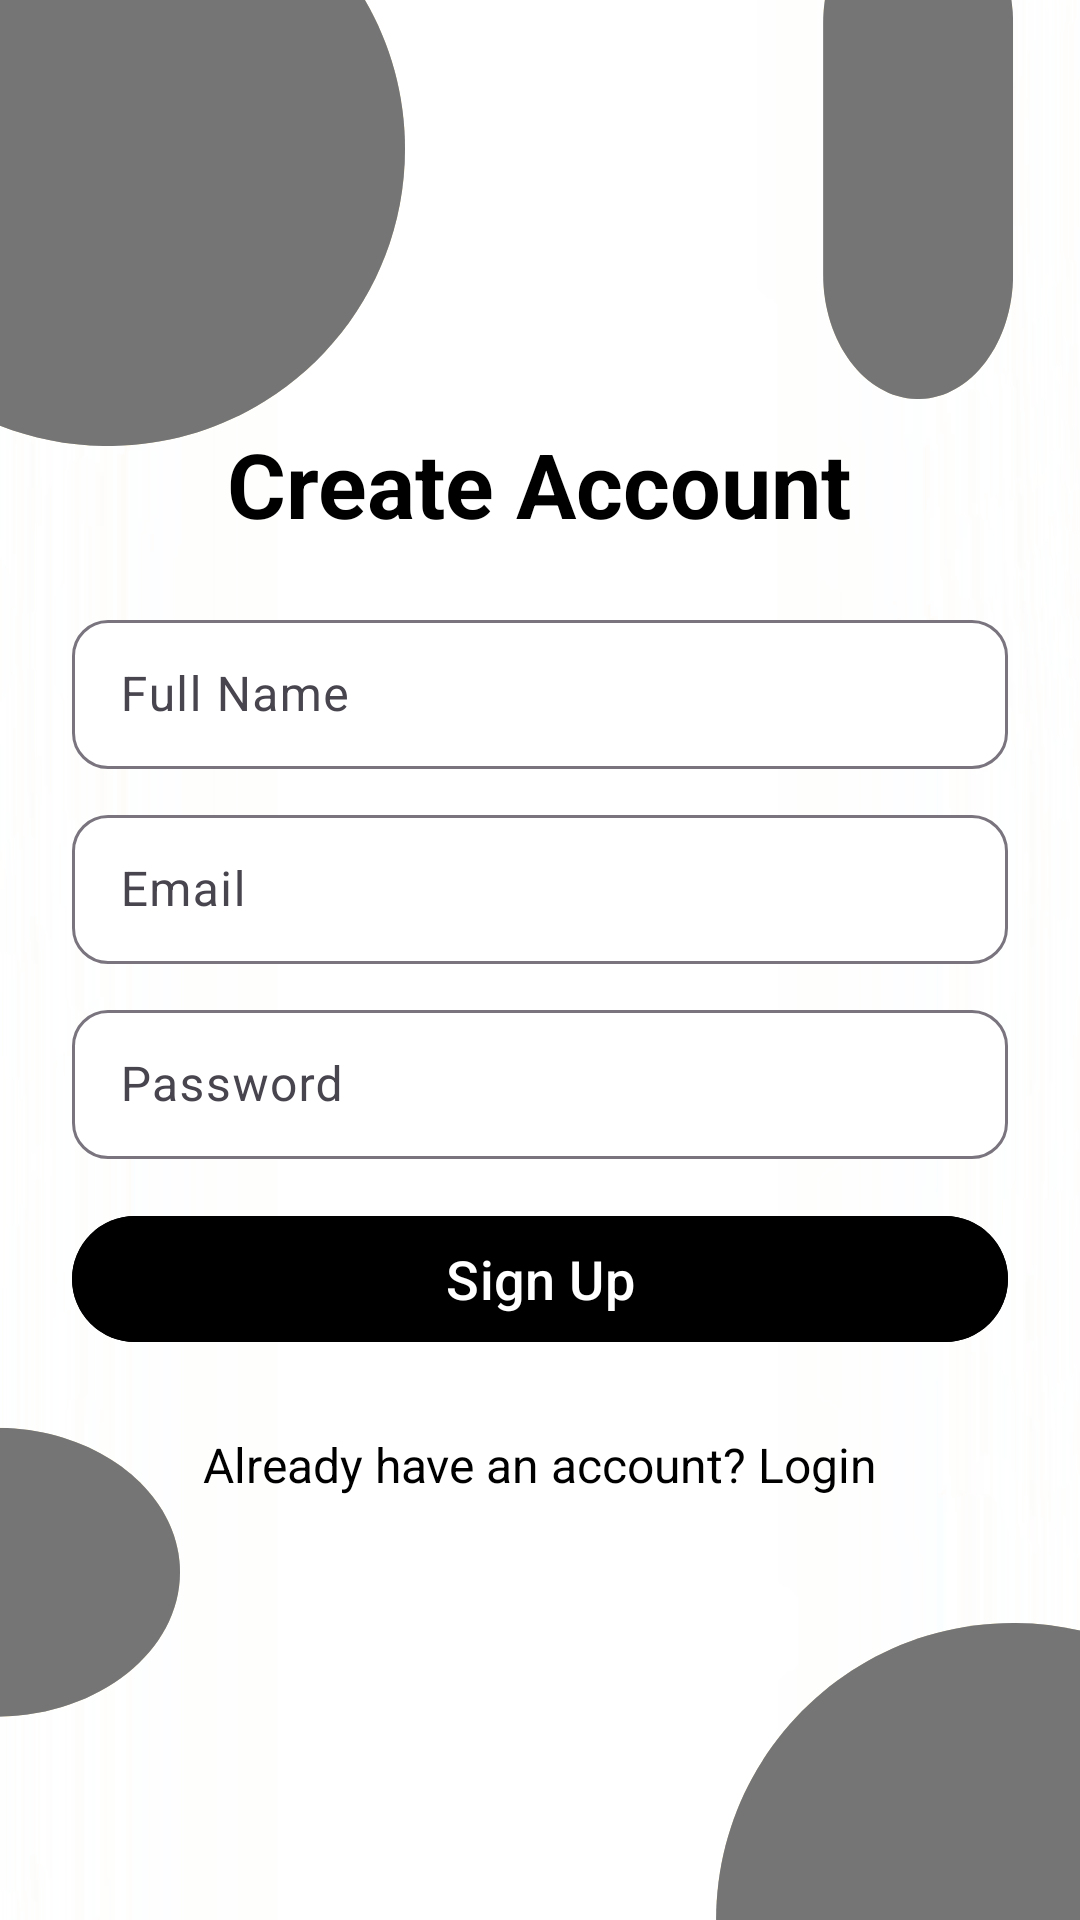

Layout XML and referenced resources for this Android screen:
<!-- AndroidManifest.xml: activity theme Theme.Material3.Light.NoActionBar -->
<!-- res/layout/activity_signup.xml -->
<?xml version="1.0" encoding="utf-8"?>
<LinearLayout xmlns:android="http://schemas.android.com/apk/res/android"
    android:layout_width="match_parent"
    android:layout_height="match_parent"
    xmlns:app="http://schemas.android.com/apk/res-auto"
    android:orientation="vertical"
    android:padding="24dp"
    android:gravity="center"
    android:background="@drawable/login_dark">


    <TextView
        android:layout_width="wrap_content"
        android:layout_height="wrap_content"
        android:layout_gravity="center_horizontal"
        android:text="@string/create_account"
        android:textColor="@color/black"
        android:textSize="30sp"
        android:textStyle="bold" />

    <com.google.android.material.textfield.TextInputLayout

        android:layout_width="match_parent"
        android:layout_height="55dp"
        android:layout_marginTop="20dp"
        app:boxBackgroundMode="outline"
        app:boxCornerRadiusBottomEnd="12dp"
        app:boxCornerRadiusTopEnd="12dp"
        app:boxCornerRadiusBottomStart="12dp"
        app:boxCornerRadiusTopStart="12dp"
        app:boxBackgroundColor="@color/white"
        android:hint="@string/full_name">

        <com.google.android.material.textfield.TextInputEditText
            android:id="@+id/nameSignup"
            android:inputType="text"
            android:layout_width="match_parent"
            android:layout_height="wrap_content"/>

    </com.google.android.material.textfield.TextInputLayout>


    
<com.google.android.material.textfield.TextInputLayout

    android:layout_width="match_parent"
    android:layout_height="55dp"
    android:layout_marginTop="10dp"
    app:boxBackgroundMode="outline"
    app:boxCornerRadiusBottomEnd="12dp"
    app:boxCornerRadiusTopEnd="12dp"
    app:boxCornerRadiusBottomStart="12dp"
    app:boxCornerRadiusTopStart="12dp"
    app:boxBackgroundColor="@color/white"
    android:hint="@string/email">

    <com.google.android.material.textfield.TextInputEditText
        android:id="@+id/emailSignup"
        android:inputType="textEmailAddress"
        android:layout_width="match_parent"
        android:layout_height="wrap_content"/>

</com.google.android.material.textfield.TextInputLayout>


    
    <com.google.android.material.textfield.TextInputLayout

        android:layout_width="match_parent"
        android:layout_height="55dp"
        android:layout_marginTop="10dp"
        app:boxBackgroundMode="outline"
        app:boxCornerRadiusBottomEnd="12dp"
        app:boxCornerRadiusTopEnd="12dp"
        app:boxCornerRadiusBottomStart="12dp"
        app:boxCornerRadiusTopStart="12dp"
        app:boxBackgroundColor="@color/white"
        android:hint="@string/password">

        <com.google.android.material.textfield.TextInputEditText
            android:id="@+id/passwordSignup"
            android:inputType="textPassword"
            android:layout_width="match_parent"
            android:layout_height="wrap_content"/>

    </com.google.android.material.textfield.TextInputLayout>


    
    <Button
        android:id="@+id/signupBtn"
        android:layout_width="match_parent"
        android:layout_height="50dp"
        android:text="@string/sign_up"
        android:textSize="18sp"
        android:backgroundTint="@color/black"
        android:layout_marginTop="15dp"
        android:layout_marginBottom="10dp"/>

    <TextView
        android:id="@+id/loginLink"
        android:layout_width="wrap_content"
        android:layout_height="wrap_content"
        android:text="@string/already_have_an_account_login"
        android:textColor="@color/black"
        android:textSize="16sp"
        android:layout_marginTop="16dp" />

</LinearLayout>
<!-- resources referenced by this layout -->
<resources>
  <!-- drawable login_dark: png bitmap (drawable, 50288 bytes) -->
  <string name="already_have_an_account_login">Already have an account? Login</string>
  <string name="create_account">Create Account</string>
  <string name="email">Email</string>
  <string name="full_name">Full Name</string>
  <string name="password">Password</string>
  <string name="sign_up">Sign Up</string>
  <!-- not gathered from this repository: default colours our renderer supplied (Android Studio template values) -->
  <color name="black">#FF000000</color>
  <color name="white">#FFFFFFFF</color>
</resources>
